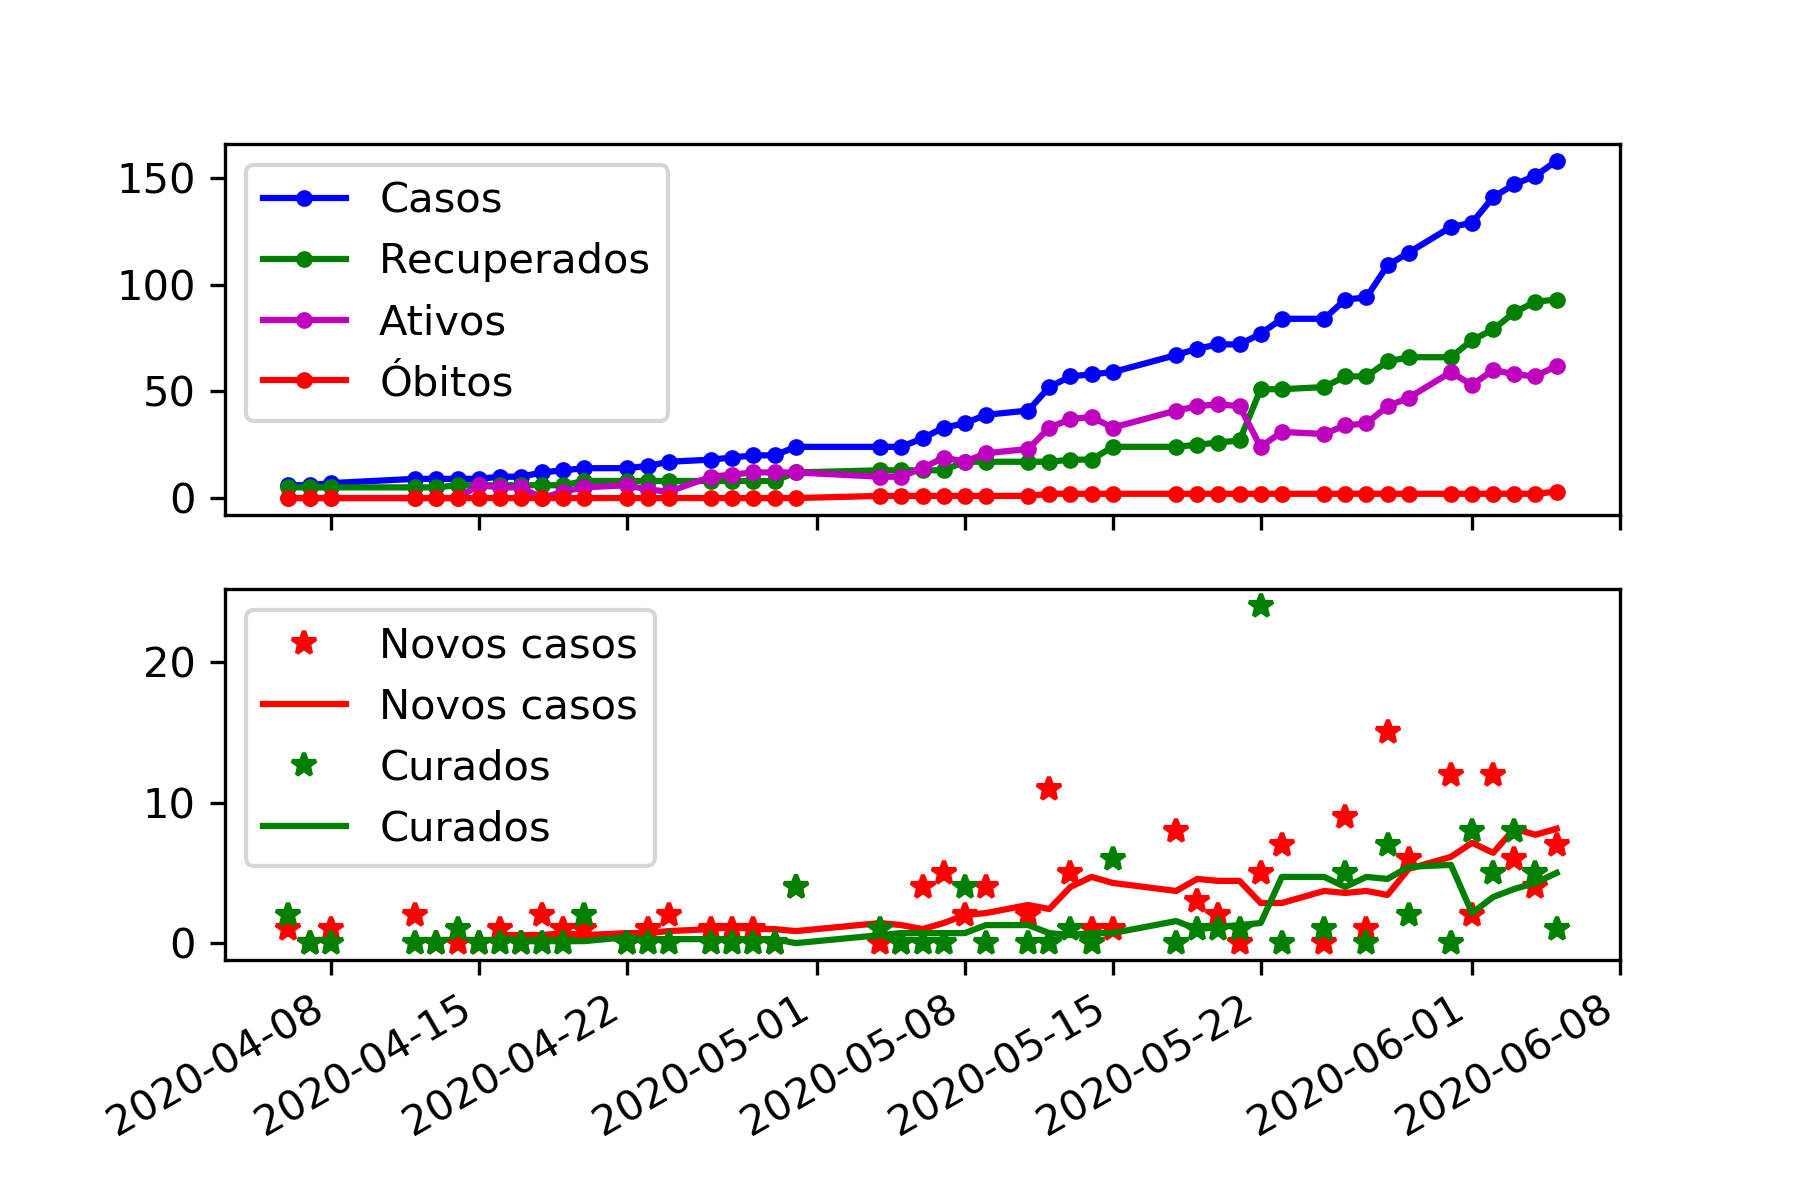

The data file committed next to this chart (first rows):
; date; casos; isol; recup; dead; intern; increm; recinc
0; 2020-06-05; 158.0; 59; 93.0; 3; 3; 7.0; 1.0
1; 2020-06-04; 151.0; 54; 92.0; 2; 3; 4.0; 5.0
2; 2020-06-03; 147.0; 55; 87.0; 2; 3; 6.0; 8.0
3; 2020-06-02; 141.0; 57; 79.0; 2; 3; 12.0; 5.0
4; 2020-06-01; 129.0; 51; 74.0; 2; 2; 2.0; 8.0
5; 2020-05-31; 127.0; 57; 66.0; 2; 2; 12.0; 0.0
6; 2020-05-29; 115.0; 45; 66.0; 2; 2; 6.0; 2.0
7; 2020-05-28; 109.0; 40; 64.0; 2; 3; 15.0; 7.0
8; 2020-05-27; 94.0; 33; 57.0; 2; 2; 1.0; 0.0
9; 2020-05-26; 93.0; 33; 57.0; 2; 1; 9.0; 5.0
10; 2020-05-25; 84.0; 29; 52.0; 2; 1; 0.0; 1.0
11; 2020-05-23; 84.0; 28; 51.0; 2; 3; 7.0; 0.0
12; 2020-05-22; 77.0; 22; 51.0; 2; 2; 5.0; 24.0
13; 2020-05-21; 72.0; 42; 27.0; 2; 1; 0.0; 1.0
14; 2020-05-20; 72.0; 43; 26.0; 2; 1; 2.0; 1.0
15; 2020-05-19; 70.0; 42; 25.0; 2; 1; 3.0; 1.0
16; 2020-05-18; 67.0; 39; 24.0; 2; 2; 8.0; 0.0
17; 2020-05-15; 59.0; 31; 24.0; 2; 2; 1.0; 6.0
18; 2020-05-14; 58.0; 36; 18.0; 2; 2; 1.0; 0.0
19; 2020-05-13; 57.0; 35; 18.0; 2; 2; 5.0; 1.0
20; 2020-05-12; 52.0; 31; 17.0; 2; 2; 11.0; 0.0
21; 2020-05-11; 41.0; 20; 17.0; 1; 3; 2.0; 0.0
22; 2020-05-09; 39.0; 20; 17.0; 1; 1; 4.0; 0.0
23; 2020-05-08; 35.0; 16; 17.0; 1; 1; 2.0; 4.0
24; 2020-05-07; 33.0; 18; 13.0; 1; 1; 5.0; 0.0
25; 2020-05-06; 28.0; 13; 13.0; 1; 1; 4.0; 0.0
26; 2020-05-05; 24.0; 9; 13.0; 1; 1; 0.0; 0.0
27; 2020-05-04; 24.0; 9; 13.0; 1; 1; 0.0; 1.0
28; 2020-04-30; 24.0; 10; 12.0; 0; 2; 4.0; 4.0
29; 2020-04-29; 20.0; 10; 8.0; 0; 2; 0.0; 0.0
30; 2020-04-28; 20.0; 10; 8.0; 0; 2; 1.0; 0.0
31; 2020-04-27; 19.0; 9; 8.0; 0; 2; 1.0; 0.0
32; 2020-04-26; 18.0; 7; 8.0; 0; 3; 1.0; 0.0
33; 2020-04-24; 17.0; 0; 8.0; 0; 3; 2.0; 0.0
34; 2020-04-23; 15.0; 0; 8.0; 0; 4; 1.0; 0.0
35; 2020-04-22; 14.0; 3; 8.0; 0; 3; 0.0; 0.0
36; 2020-04-20; 14.0; 2; 8.0; 0; 3; 1.0; 2.0
37; 2020-04-19; 13.0; 0; 6.0; 0; 3; 1.0; 0.0
38; 2020-04-18; 12.0; 0; 6.0; 0; 0; 2.0; 0.0
39; 2020-04-17; 10.0; 1; 6.0; 0; 4; 0.0; 0.0
40; 2020-04-16; 10.0; 1; 6.0; 0; 4; 1.0; 0.0
41; 2020-04-15; 9.0; 3; 6.0; 0; 3; 0.0; 0.0
42; 2020-04-14; 9.0; 0; 6.0; 0; 0; 0.0; 1.0
43; 2020-04-13; 9.0; 0; 5.0; 0; 0; 0.0; 0.0
44; 2020-04-12; 9.0; 0; 5.0; 0; 0; 2.0; 0.0
45; 2020-04-08; 7.0; 0; 5.0; 0; 0; 1.0; 0.0
46; 2020-04-07; 6.0; 0; 5.0; 0; 0; 0.0; 0.0
47; 2020-04-06; 6.0; 0; 5.0; 0; 0; 1.0; 2.0
